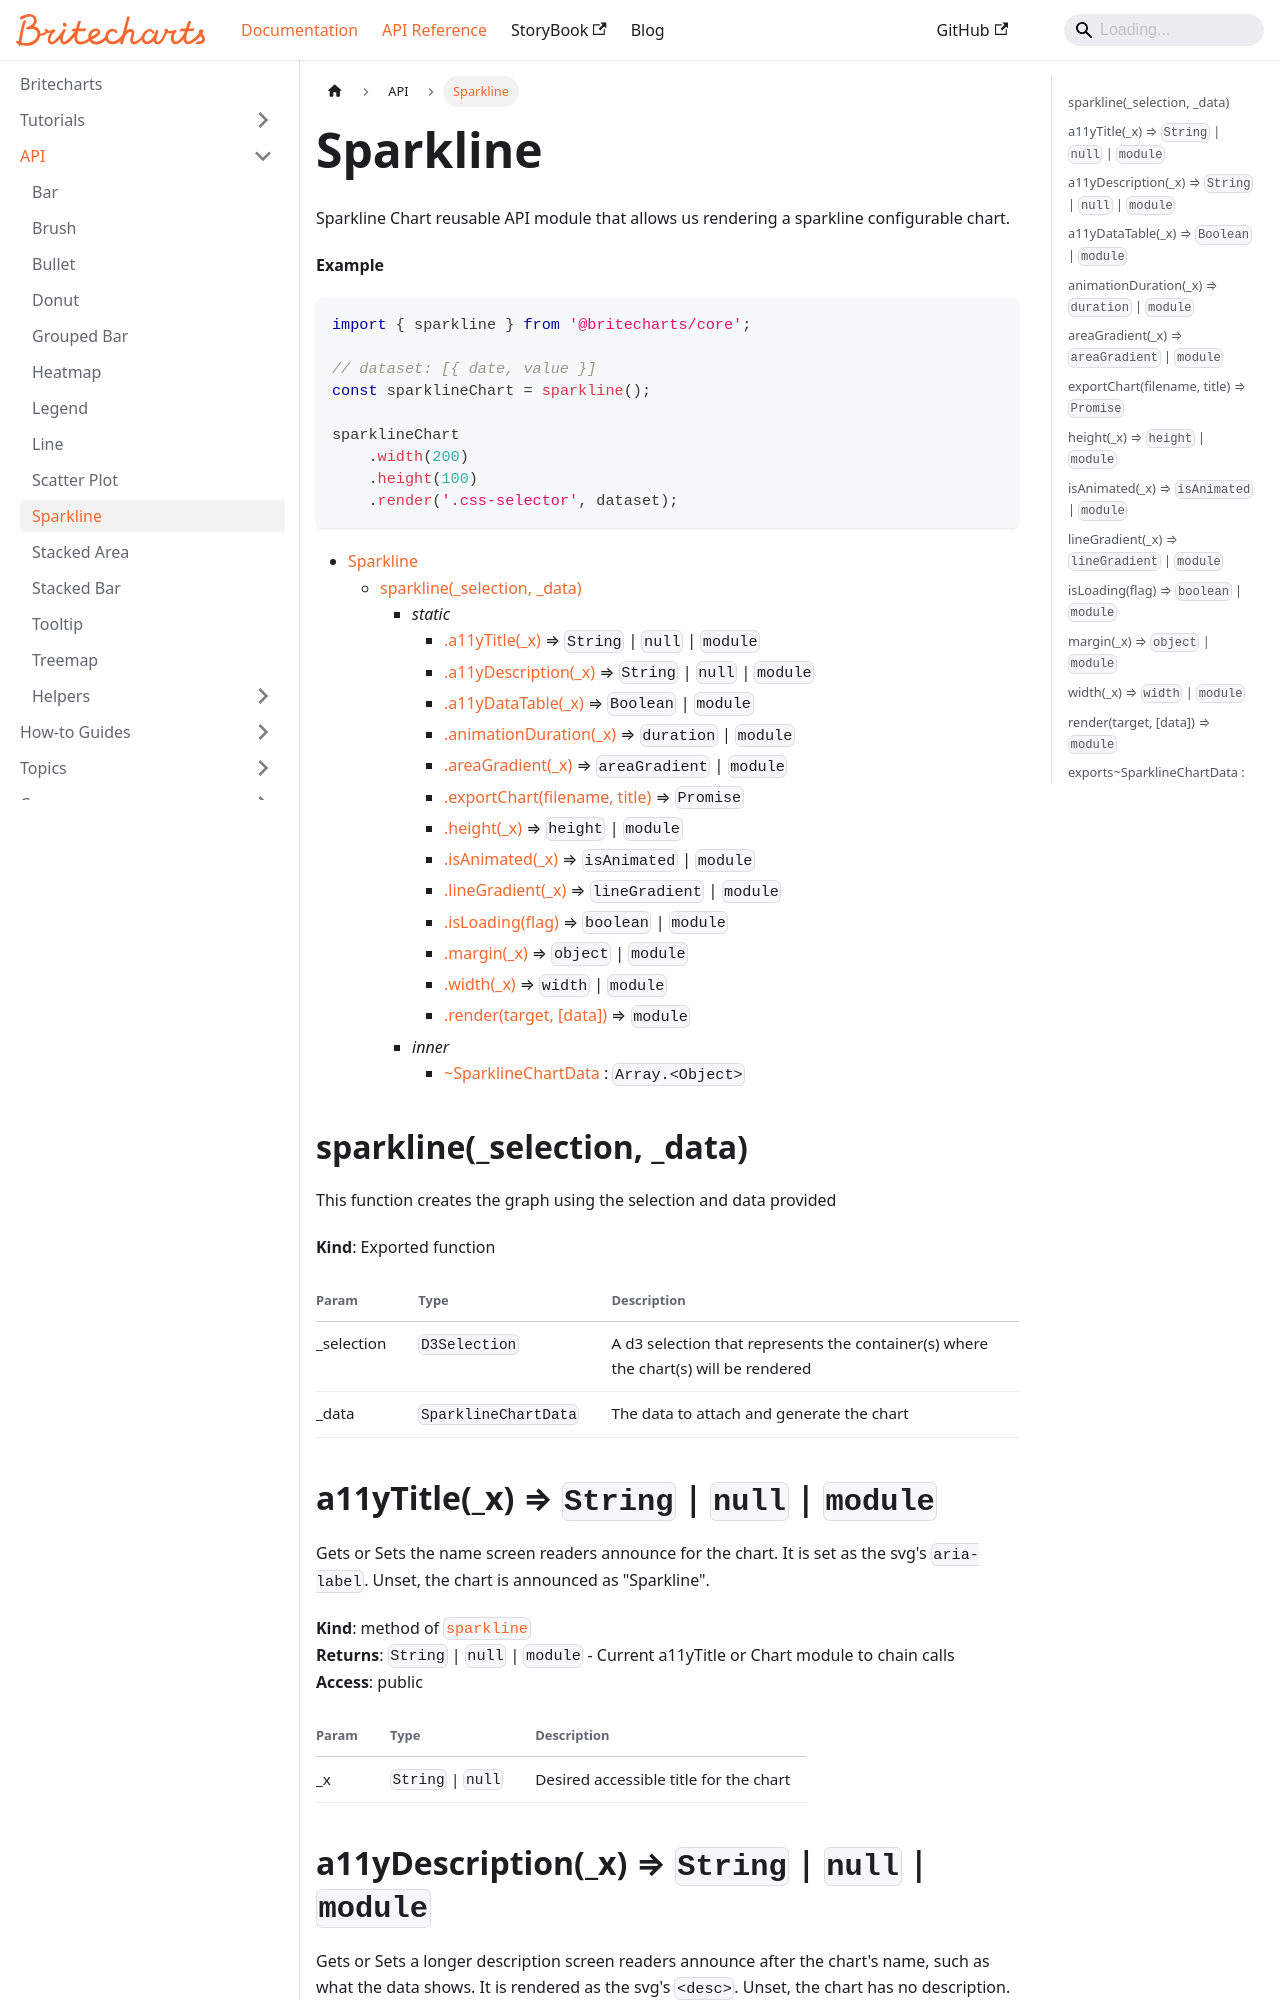

repository: britecharts/britecharts · page: docs/API/sparkline.html · generator: docusaurus

---
title: Sparkline
sidebar_position: 1
---

<a name="module_Sparkline" id="module_Sparkline"></a>

Sparkline Chart reusable API module that allows us
rendering a sparkline configurable chart.

**Example**  
```js
import { sparkline } from '@britecharts/core';

// dataset: [{ date, value }]
const sparklineChart = sparkline();

sparklineChart
    .width(200)
    .height(100)
    .render('.css-selector', dataset);
```

* [Sparkline](#module_Sparkline)
    * [sparkline(_selection, _data)](#exp_module_Sparkline--exports)
        * _static_
            * [.a11yTitle(_x)](#module_Sparkline--exports.a11yTitle) ⇒ <code>String</code> \| <code>null</code> \| <code>module</code>
            * [.a11yDescription(_x)](#module_Sparkline--exports.a11yDescription) ⇒ <code>String</code> \| <code>null</code> \| <code>module</code>
            * [.a11yDataTable(_x)](#module_Sparkline--exports.a11yDataTable) ⇒ <code>Boolean</code> \| <code>module</code>
            * [.animationDuration(_x)](#module_Sparkline--exports.animationDuration) ⇒ <code>duration</code> \| <code>module</code>
            * [.areaGradient(_x)](#module_Sparkline--exports.areaGradient) ⇒ <code>areaGradient</code> \| <code>module</code>
            * [.exportChart(filename, title)](#module_Sparkline--exports.exportChart) ⇒ <code>Promise</code>
            * [.height(_x)](#module_Sparkline--exports.height) ⇒ <code>height</code> \| <code>module</code>
            * [.isAnimated(_x)](#module_Sparkline--exports.isAnimated) ⇒ <code>isAnimated</code> \| <code>module</code>
            * [.lineGradient(_x)](#module_Sparkline--exports.lineGradient) ⇒ <code>lineGradient</code> \| <code>module</code>
            * [.isLoading(flag)](#module_Sparkline--exports.isLoading) ⇒ <code>boolean</code> \| <code>module</code>
            * [.margin(_x)](#module_Sparkline--exports.margin) ⇒ <code>object</code> \| <code>module</code>
            * [.width(_x)](#module_Sparkline--exports.width) ⇒ <code>width</code> \| <code>module</code>
            * [.render(target, [data])](#module_Sparkline--exports.render) ⇒ <code>module</code>
        * _inner_
            * [~SparklineChartData](#module_Sparkline--exports..SparklineChartData) : <code>Array.&lt;Object&gt;</code>

<a name="exp_module_Sparkline--exports" id="exp_module_Sparkline--exports"></a>

## sparkline(_selection, _data)
This function creates the graph using the selection and data provided

**Kind**: Exported function  

| Param | Type | Description |
| --- | --- | --- |
| _selection | <code>D3Selection</code> | A d3 selection that represents the container(s) where the chart(s) will be rendered |
| _data | <code>SparklineChartData</code> | The data to attach and generate the chart |

<a name="module_Sparkline--exports.a11yTitle" id="module_Sparkline--exports.a11yTitle"></a>
